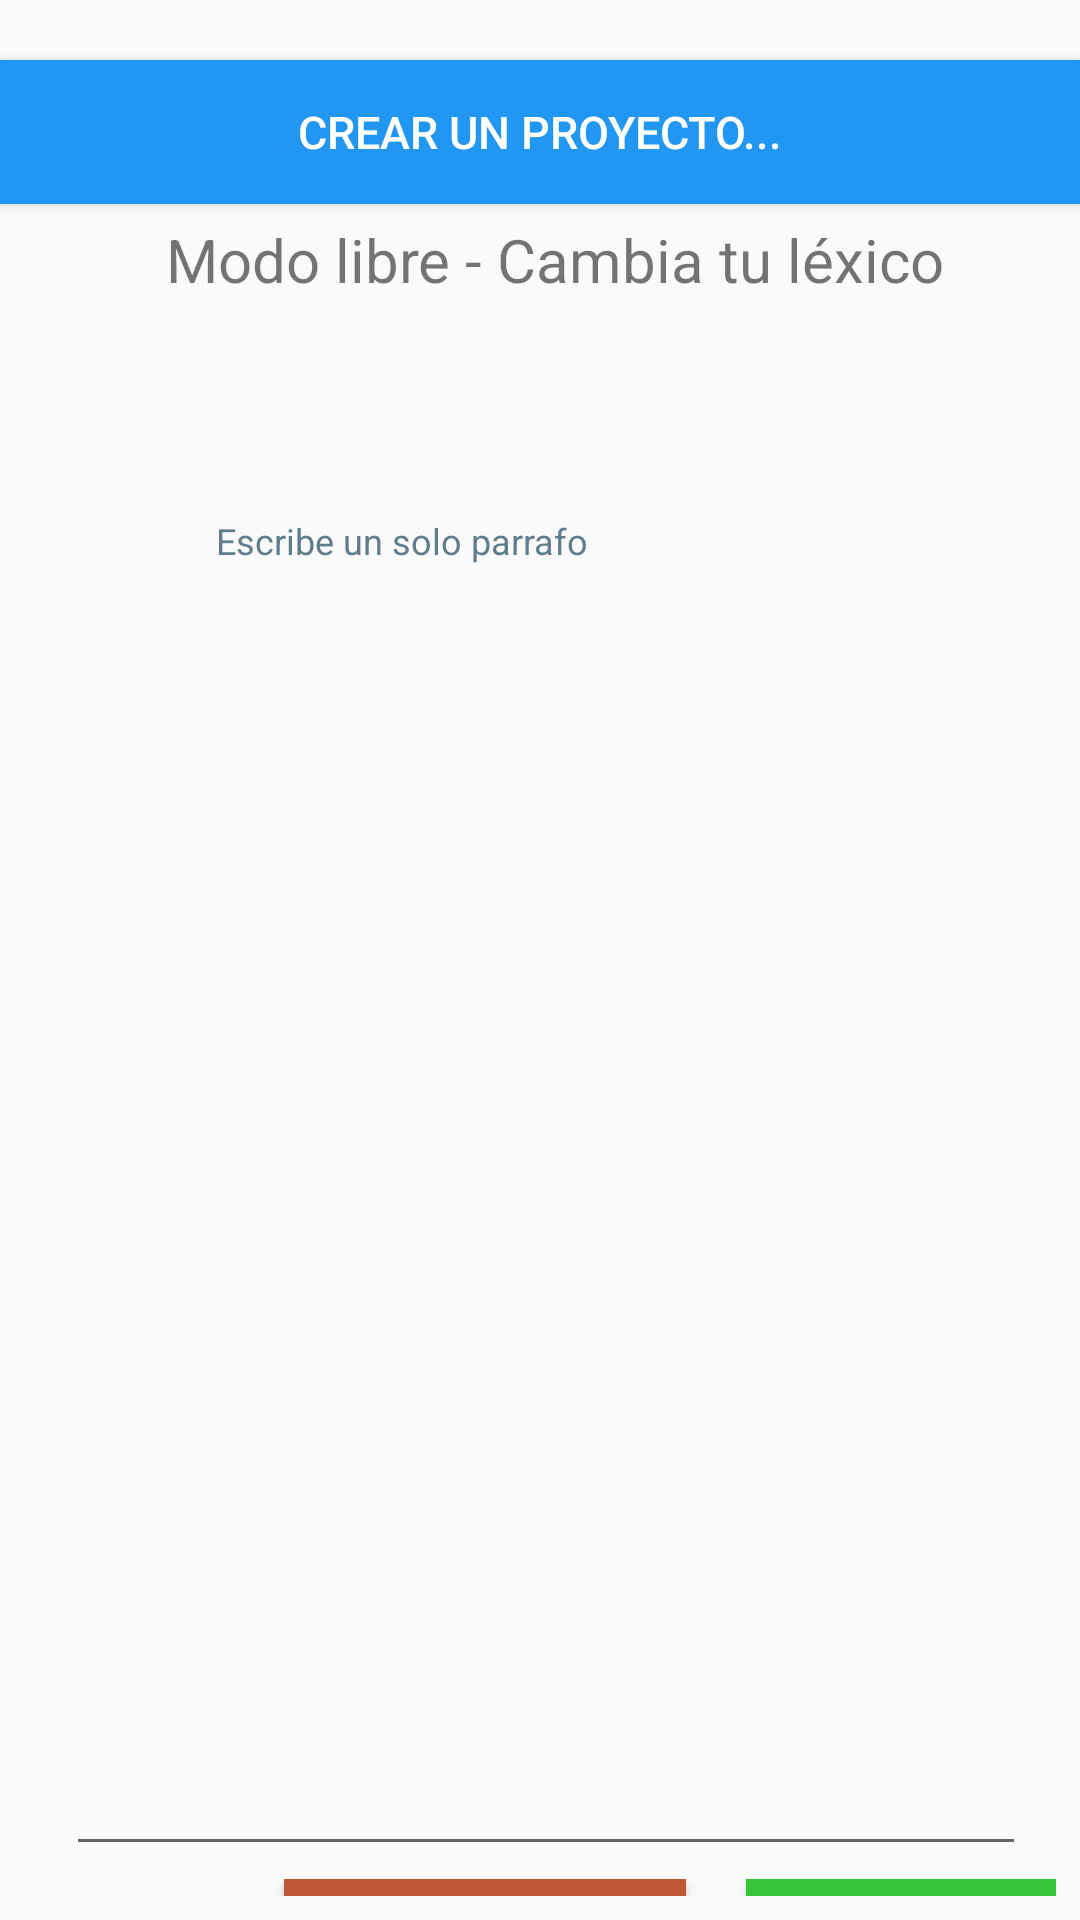

Write the Android layout XML for this screen, with the resource values it uses.
<!-- AndroidManifest.xml: application theme Theme.IngeWord -->
<!-- res/layout/activity_main.xml -->
<LinearLayout
    xmlns:android="http://schemas.android.com/apk/res/android"
    xmlns:app="http://schemas.android.com/apk/res-auto"
    xmlns:tools="http://schemas.android.com/tools"
    android:layout_width="match_parent"
    android:layout_height="match_parent"
    android:orientation="vertical"
    >

    <Button
        android:id="@+id/btnnp"
        android:layout_width="match_parent"
        android:layout_height="wrap_content"
        android:layout_marginTop="20dp"
        android:textColor="#FFFFFF"
        android:background="#2196F3"
        android:text="Crear un Proyecto..."
        android:textSize="15sp"/>
    <TextView
        android:layout_width="match_parent"
        android:layout_height="wrap_content"
        android:layout_marginTop="5dp"
        android:gravity="center"
        android:layout_marginLeft="10dp"
        android:text="Modo libre - Cambia tu léxico"
        android:textSize="20sp"/>


    <ScrollView
        android:id="@+id/vscroll1"
        android:layout_width="wrap_content"
        android:layout_height="603dp"
        android:padding="8dp">

        <LinearLayout
            android:id="@+id/linear1"
            android:layout_width="wrap_content"
            android:layout_height="wrap_content"
            android:orientation="vertical"
            android:padding="14dp"
            android:paddingTop="4dp">

            <EditText
                android:id="@+id/TextoCuerpo1"
                android:layout_width="370dp"
                android:layout_height="500dp"
                android:layout_gravity="top"
                android:layout_marginTop="0dp"
                android:gravity="top"
                android:hint="Escribe un solo parrafo"
                android:padding="50dp"
                android:textColor="#1B1B1B"
                android:textColorHint="#607D8B"
                android:textSize="12sp"
                android:autofillHints=""

                android:inputType="textMultiLine" />


        </LinearLayout>

    </ScrollView>

    <LinearLayout
        android:id="@+id/linear2"
        android:layout_width="match_parent"
        android:layout_height="wrap_content"
        android:gravity="right"
        android:layout_marginTop="-85dp"
        android:orientation="horizontal"
        android:padding="8dp">

        <Button
            android:id="@+id/btnextremo"
            android:layout_width="wrap_content"
            android:layout_height="wrap_content"
            android:layout_marginStart="20dp"
            android:background="#BF5636"
            android:onClick="abrir"
            android:padding="8dp"
            android:text="Abrir un proyecto"
            android:textColor="#FFFFFF"
            android:textSize="12sp" />

        <Button
            android:id="@+id/btnmanual"
            android:layout_width="wrap_content"
            android:layout_height="wrap_content"
            android:layout_marginStart="20dp"
            android:padding="8dp"
            android:background="#34C53A"
            android:text="modo manual"
            android:textColor="#FFFFFF"
            android:textSize="12sp" />

    </LinearLayout>
</LinearLayout>
<!-- resources referenced by this layout -->
<resources>
  <style name="Theme.IngeWord" parent="Theme.AppCompat.Light.NoActionBar">
          
          <item name="colorPrimary">@color/purple_500</item>
          <item name="colorPrimaryVariant">@color/purple_700</item>
          <item name="colorOnPrimary">@color/white</item>
          
          <item name="colorSecondary">@color/teal_200</item>
          <item name="colorSecondaryVariant">@color/teal_700</item>
          <item name="colorOnSecondary">@color/black</item>
          
          <item name="android:statusBarColor" tools:targetApi="l">?attr/colorPrimaryVariant</item>
  
  
          
      </style>
  <!-- not gathered from this repository: default colours our renderer supplied (Android Studio template values) -->
  <color name="purple_500">#FF6200EE</color>
  <color name="purple_700">#FF3700B3</color>
  <color name="teal_200">#FF03DAC5</color>
  <color name="teal_700">#FF018786</color>
  <color name="black">#FF000000</color>
  <color name="white">#FFFFFFFF</color>
</resources>
